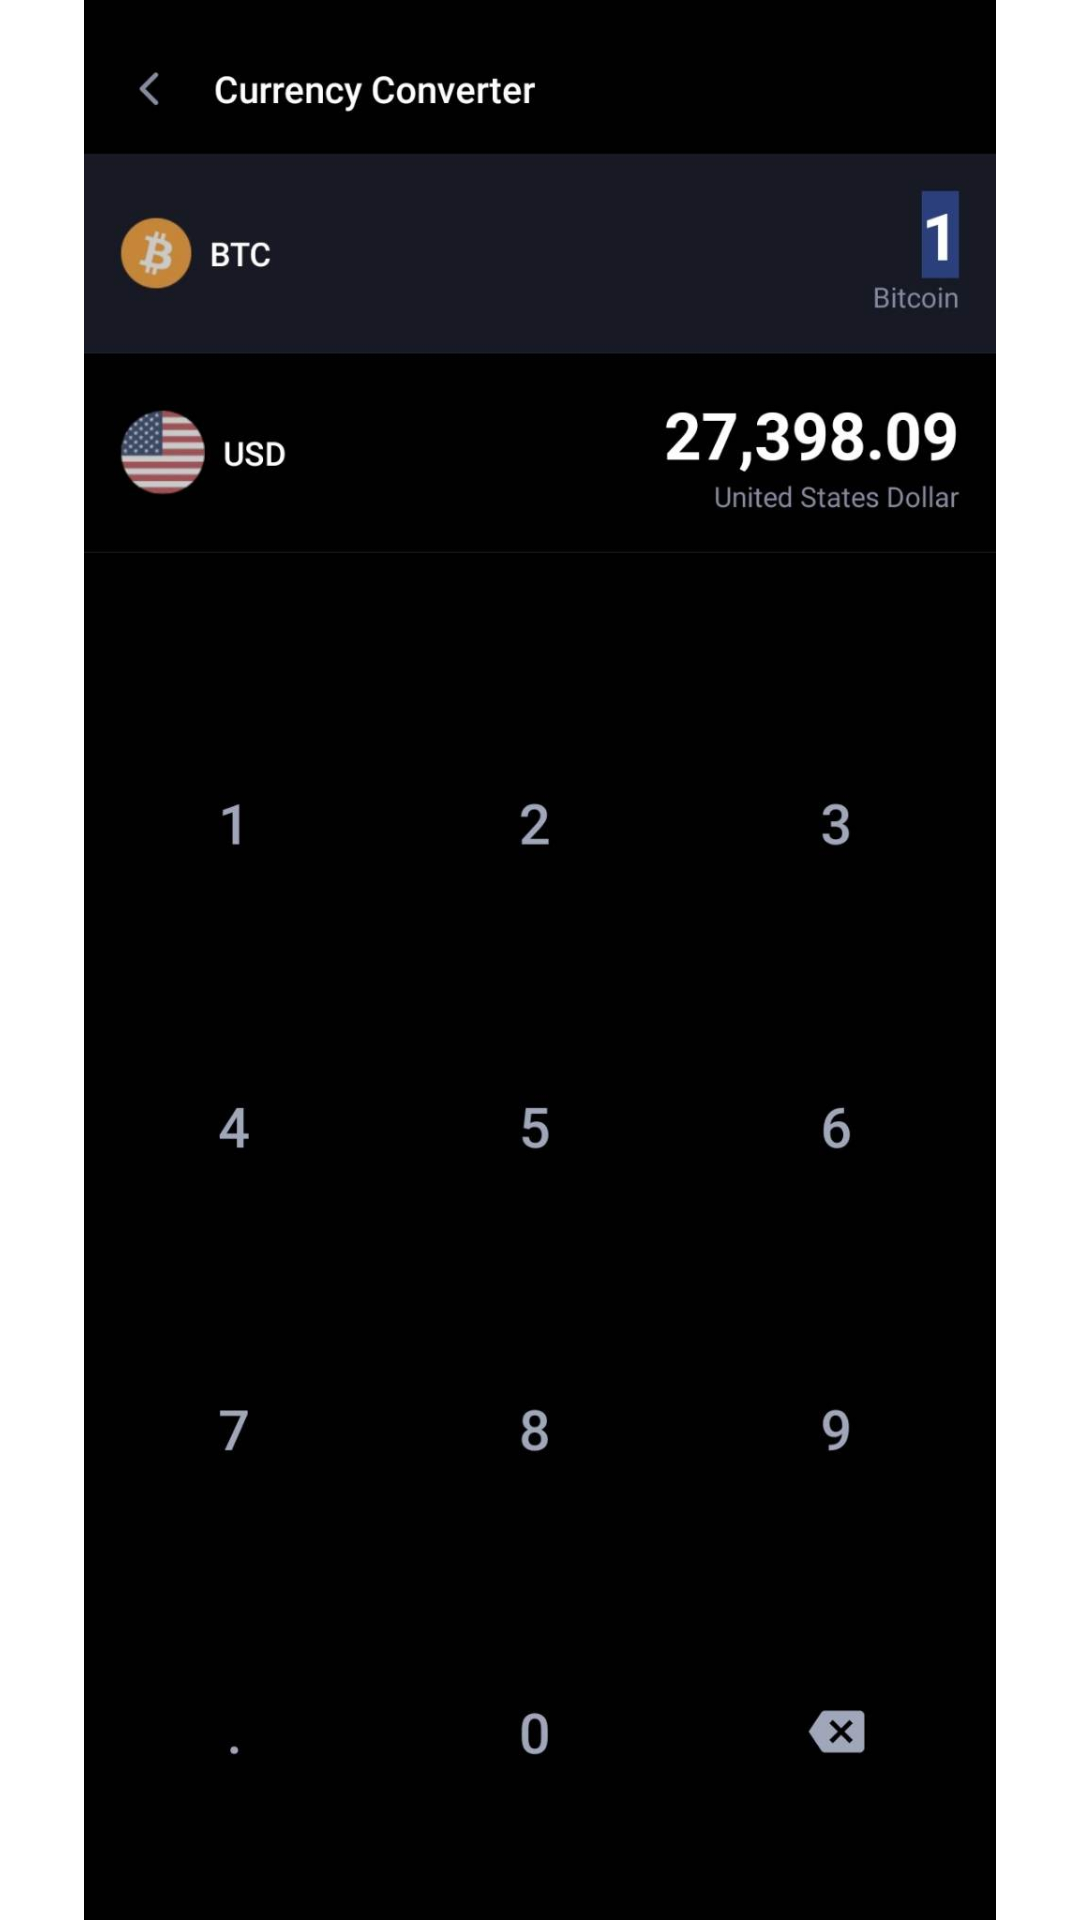

Produce the Android XML layout that renders to this screen, including the resource entries it uses.
<!-- AndroidManifest.xml: application theme Theme.MaterialComponents.DayNight.NoActionBar -->
<!-- res/layout/fragment_home.xml -->
<?xml version="1.0" encoding="utf-8"?>
<FrameLayout xmlns:android="http://schemas.android.com/apk/res/android"
    xmlns:tools="http://schemas.android.com/tools"
    android:layout_width="match_parent"
    android:layout_height="match_parent"
    tools:context=".HomeFragment">

    
    <TextView
        android:layout_width="match_parent"
        android:layout_height="match_parent"
        android:gravity="center"
        android:text="HOME"
        />
<ImageView
    android:layout_width="match_parent"
    android:layout_height="wrap_content"
    android:src="@drawable/convert"/>

</FrameLayout>
<!-- resources referenced by this layout -->
<resources>
  <!-- drawable convert: jpg bitmap (drawable, 54595 bytes) -->
</resources>
